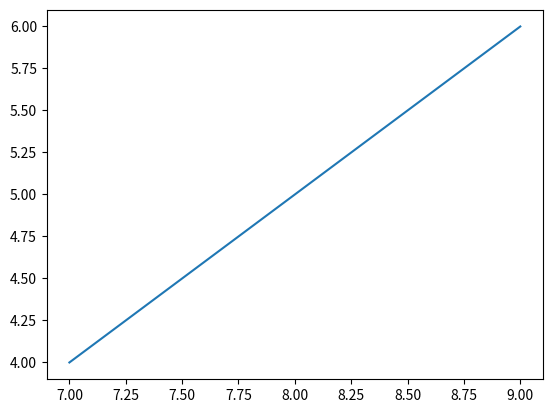

The script that saved this image: (Note: this script raises an exception after producing the figure.)
def load_signal_from_txt(path):
    vratit = []
    with open(path, mode = "r", encoding = "utf-8") as file:
        content = file.read()
        vrat = content.split("\n")
    print(vrat)
def signal_min(values):
    return print(min(values))
def signal_max(values):
    return print(max(values))
def signal_avg(values):
    return print(sum(values) / len(values))
def plot_signal(values, values1):
    import matplotlib.pyplot as plt
    plt.plot(values, values1)
    return plt.show()

if __name__ == "__main__":
    signal_min([4, 5, 6])
    signal_max([7, 8, 9])
    signal_avg([1, 2, 3])
    plot_signal([7, 8, 9], [4, 5, 6])
    load_signal_from_txt("ekg_signal.txt")
